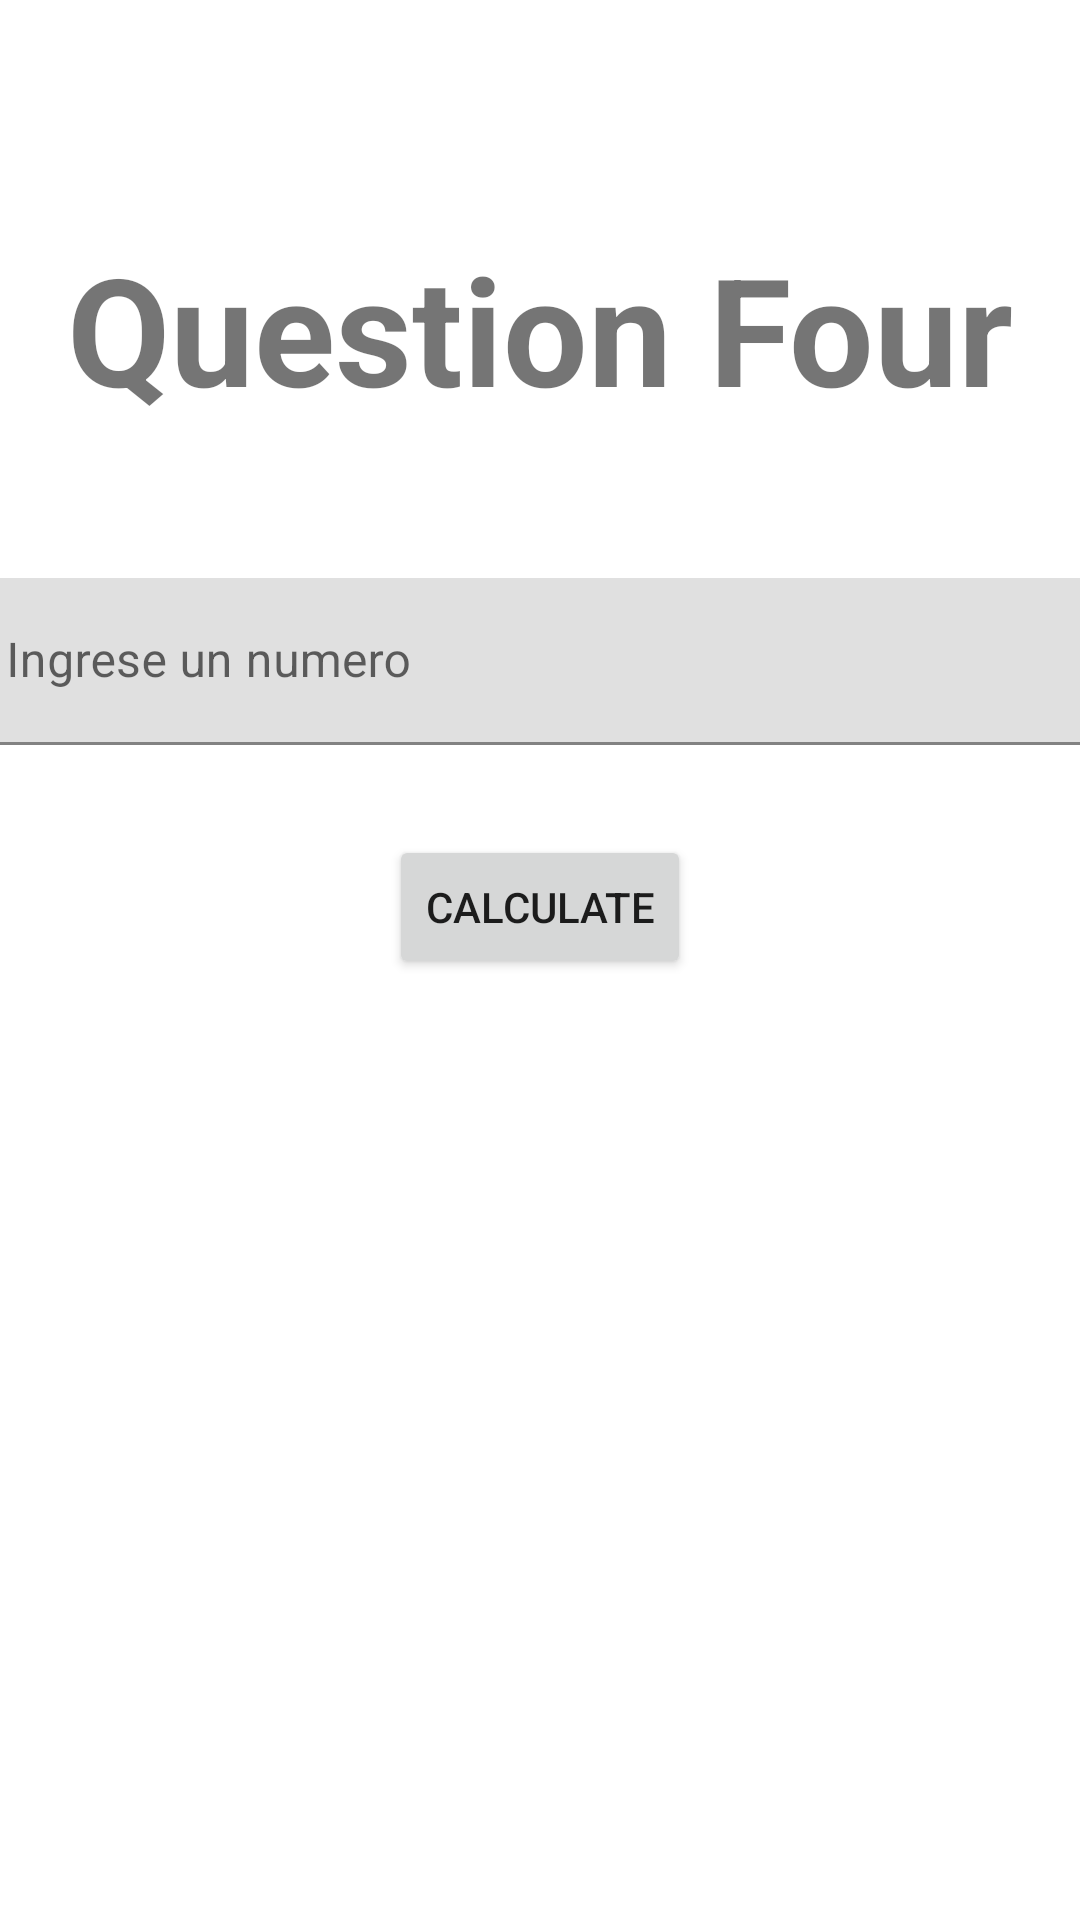

Reconstruct the res/layout file that produces this screen, plus the resources it refers to.
<!-- AndroidManifest.xml: application theme Theme.EC1Grupo5 -->
<!-- res/layout/activity_question_four.xml -->
<?xml version="1.0" encoding="utf-8"?>
<androidx.constraintlayout.widget.ConstraintLayout xmlns:android="http://schemas.android.com/apk/res/android"
    xmlns:app="http://schemas.android.com/apk/res-auto"
    xmlns:tools="http://schemas.android.com/tools"
    android:layout_width="match_parent"
    android:layout_height="match_parent"
    tools:context=".QuestionFour">

    <TextView
        android:id="@+id/tv_title_question_one"
        android:layout_width="wrap_content"
        android:layout_height="wrap_content"
        android:layout_marginTop="76dp"
        android:text="@string/title_question_four"
        android:textSize="50dp"
        android:textStyle="bold"
        app:layout_constraintEnd_toEndOf="parent"
        app:layout_constraintStart_toStartOf="parent"
        app:layout_constraintTop_toTopOf="parent" />

    <com.google.android.material.textfield.TextInputLayout
        android:id="@+id/textInputLayout"
        android:layout_width="409dp"
        android:layout_height="wrap_content"
        android:layout_marginStart="1dp"
        android:layout_marginTop="40dp"
        android:layout_marginEnd="1dp"
        android:padding="10dp"
        app:layout_constraintEnd_toEndOf="parent"
        app:layout_constraintStart_toStartOf="parent"
        app:layout_constraintTop_toBottomOf="@+id/tv_title_question_one">

        <com.google.android.material.textfield.TextInputEditText
            android:id="@+id/tv_number_qfour"
            android:layout_width="match_parent"
            android:layout_height="wrap_content"
            android:hint="Ingrese un numero"
            android:inputType="number"
            android:textAlignment="center" />
    </com.google.android.material.textfield.TextInputLayout>

    <Button
        android:id="@+id/btn_calculate_four"
        android:layout_width="wrap_content"
        android:layout_height="wrap_content"
        android:layout_marginTop="20dp"
        android:text="Calculate"
        app:layout_constraintEnd_toEndOf="parent"
        app:layout_constraintStart_toStartOf="parent"
        app:layout_constraintTop_toBottomOf="@+id/textInputLayout" />
</androidx.constraintlayout.widget.ConstraintLayout>
<!-- resources referenced by this layout -->
<resources>
  <string name="title_question_four">Question Four</string>
  <style name="Theme.EC1Grupo5" parent="Theme.MaterialComponents.DayNight.DarkActionBar">
          
          <item name="colorPrimary">@color/purple_500</item>
          <item name="colorPrimaryVariant">@color/purple_700</item>
          <item name="colorOnPrimary">@color/white</item>
          
          <item name="colorSecondary">@color/teal_200</item>
          <item name="colorSecondaryVariant">@color/teal_700</item>
          <item name="colorOnSecondary">@color/black</item>
          
          <item name="android:statusBarColor" tools:targetApi="l">?attr/colorPrimaryVariant</item>
          
      </style>
  <!-- not gathered from this repository: default colours our renderer supplied (Android Studio template values) -->
  <color name="purple_500">#FF6200EE</color>
  <color name="purple_700">#FF3700B3</color>
  <color name="teal_200">#FF03DAC5</color>
  <color name="teal_700">#FF018786</color>
  <color name="black">#FF000000</color>
  <color name="white">#FFFFFFFF</color>
</resources>
